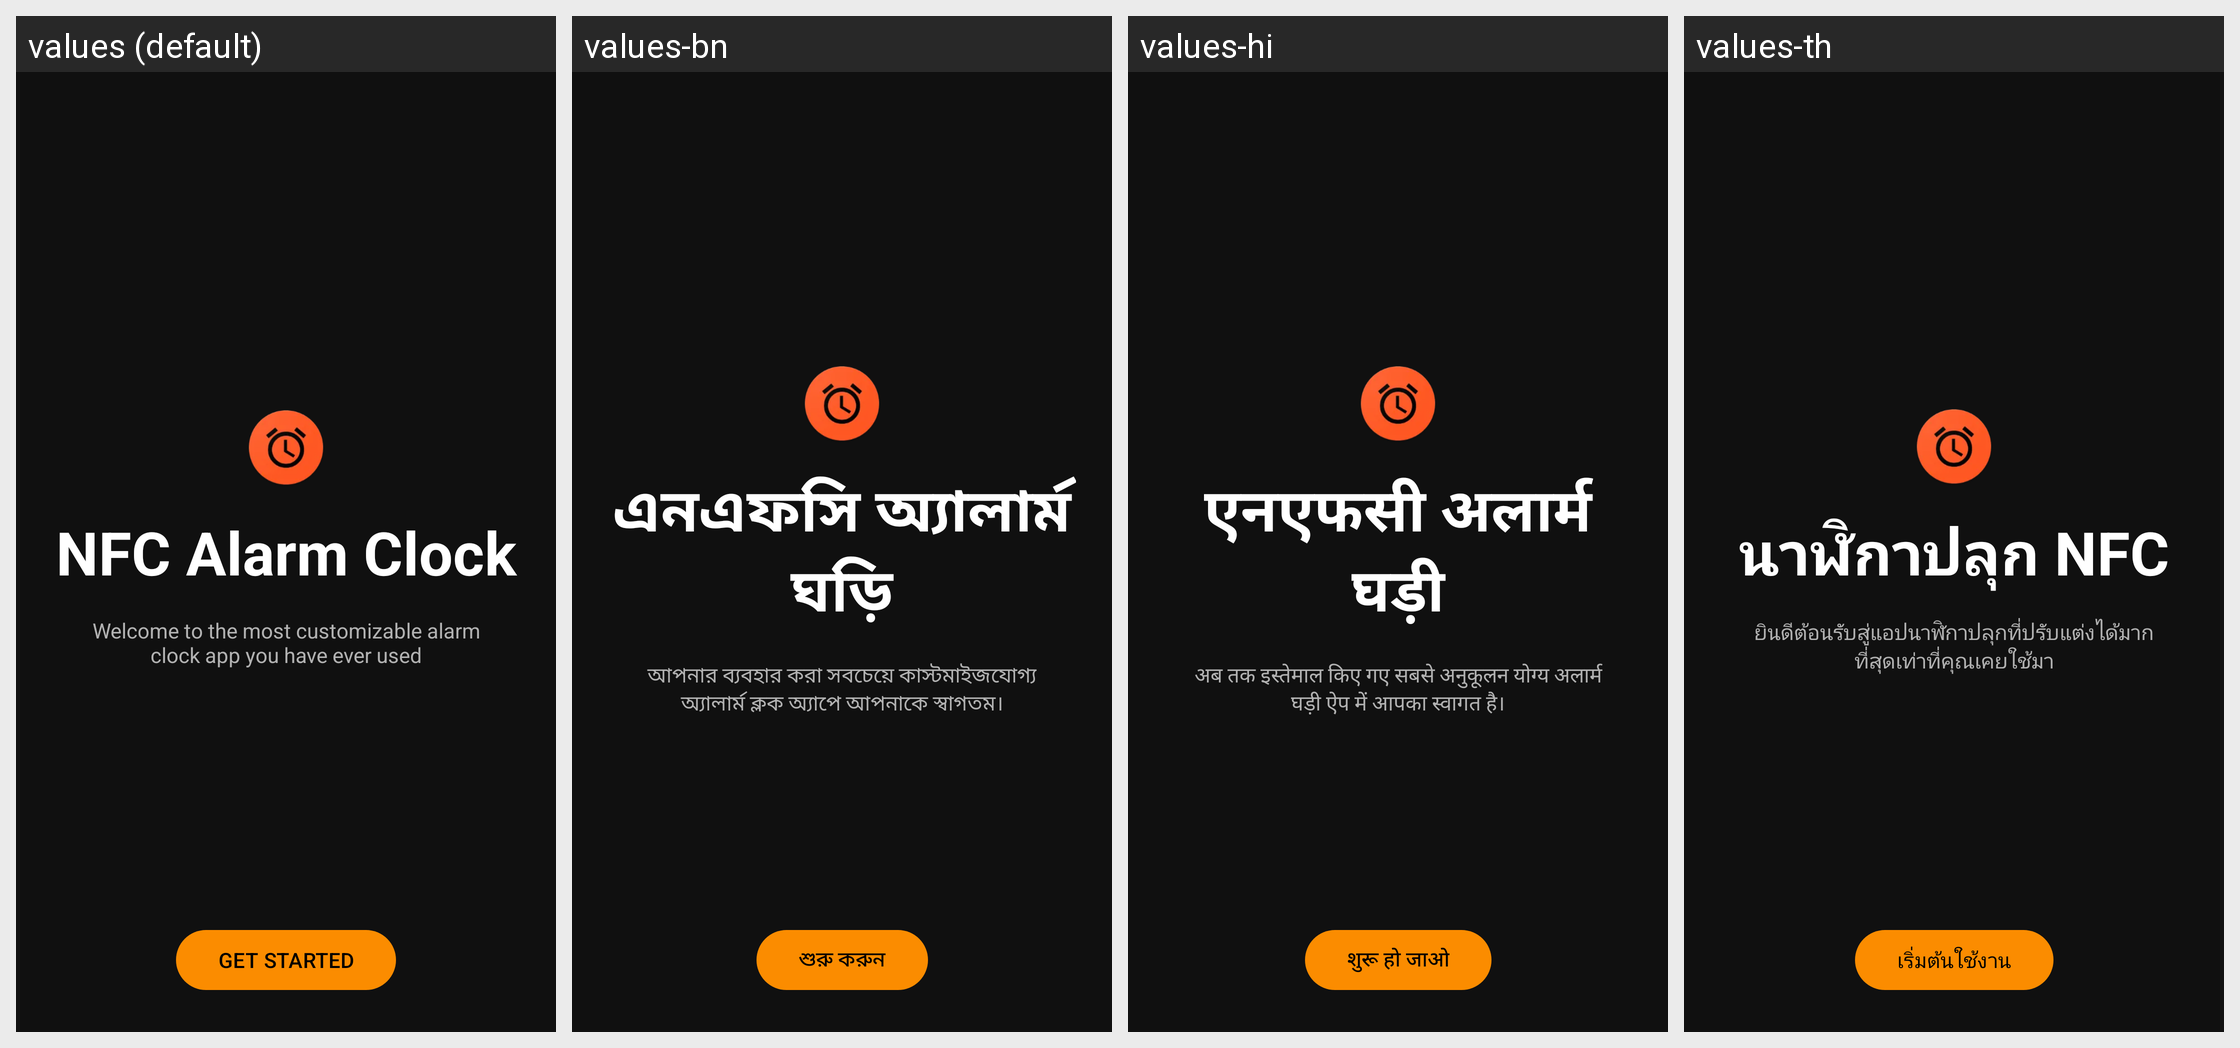

Here is an Android app screen in its default locale and in the app's own translations. Write out the translated-string differences for the strings that appear on this screen.
Android screen res/layout/frg_onboarding_welcome_page.xml rendered under 4 locales, left to right: values (default), values-bn, values-hi, values-th. Device: Nexus 5 (rendered at 1080×1920; each locale shown at half size, 540×960, under a caption strip naming it); theme AppTheme.
Other locales in the repository, not shown: values-de, values-fr, values-fr-rCA, values-ht, values-it, values-ja, values-pl, values-pt-rBR, values-tr, values-vi.
Strings drawn on this screen, with the default value and each locale's value (text and hints the layout hard-codes, and strings that could not be matched under every locale, appear in the picture but are not listed):

app_name
  values: NFC Alarm Clock
  values-bn: এনএফসি অ্যালার্ম ঘড়ি
  values-hi: एनएफसी अलार्म घड़ी
  values-th: นาฬิกาปลุก NFC

description_onboarding_welcome
  values: Welcome to the most customizable alarm clock app you have ever used
  values-bn: আপনার ব্যবহার করা সবচেয়ে কাস্টমাইজযোগ্য অ্যালার্ম ক্লক অ্যাপে আপনাকে স্বাগতম।
  values-hi: अब तक इस्तेमाल किए गए सबसे अनुकूलन योग्य अलार्म घड़ी ऐप में आपका स्वागत है।
  values-th: ยินดีต้อนรับสู่แอปนาฬิกาปลุกที่ปรับแต่งได้มากที่สุดเท่าที่คุณเคยใช้มา

action_get_started
  values: Get Started
  values-bn: শুরু করুন
  values-hi: शुरू हो जाओ
  values-th: เริ่มต้นใช้งาน
